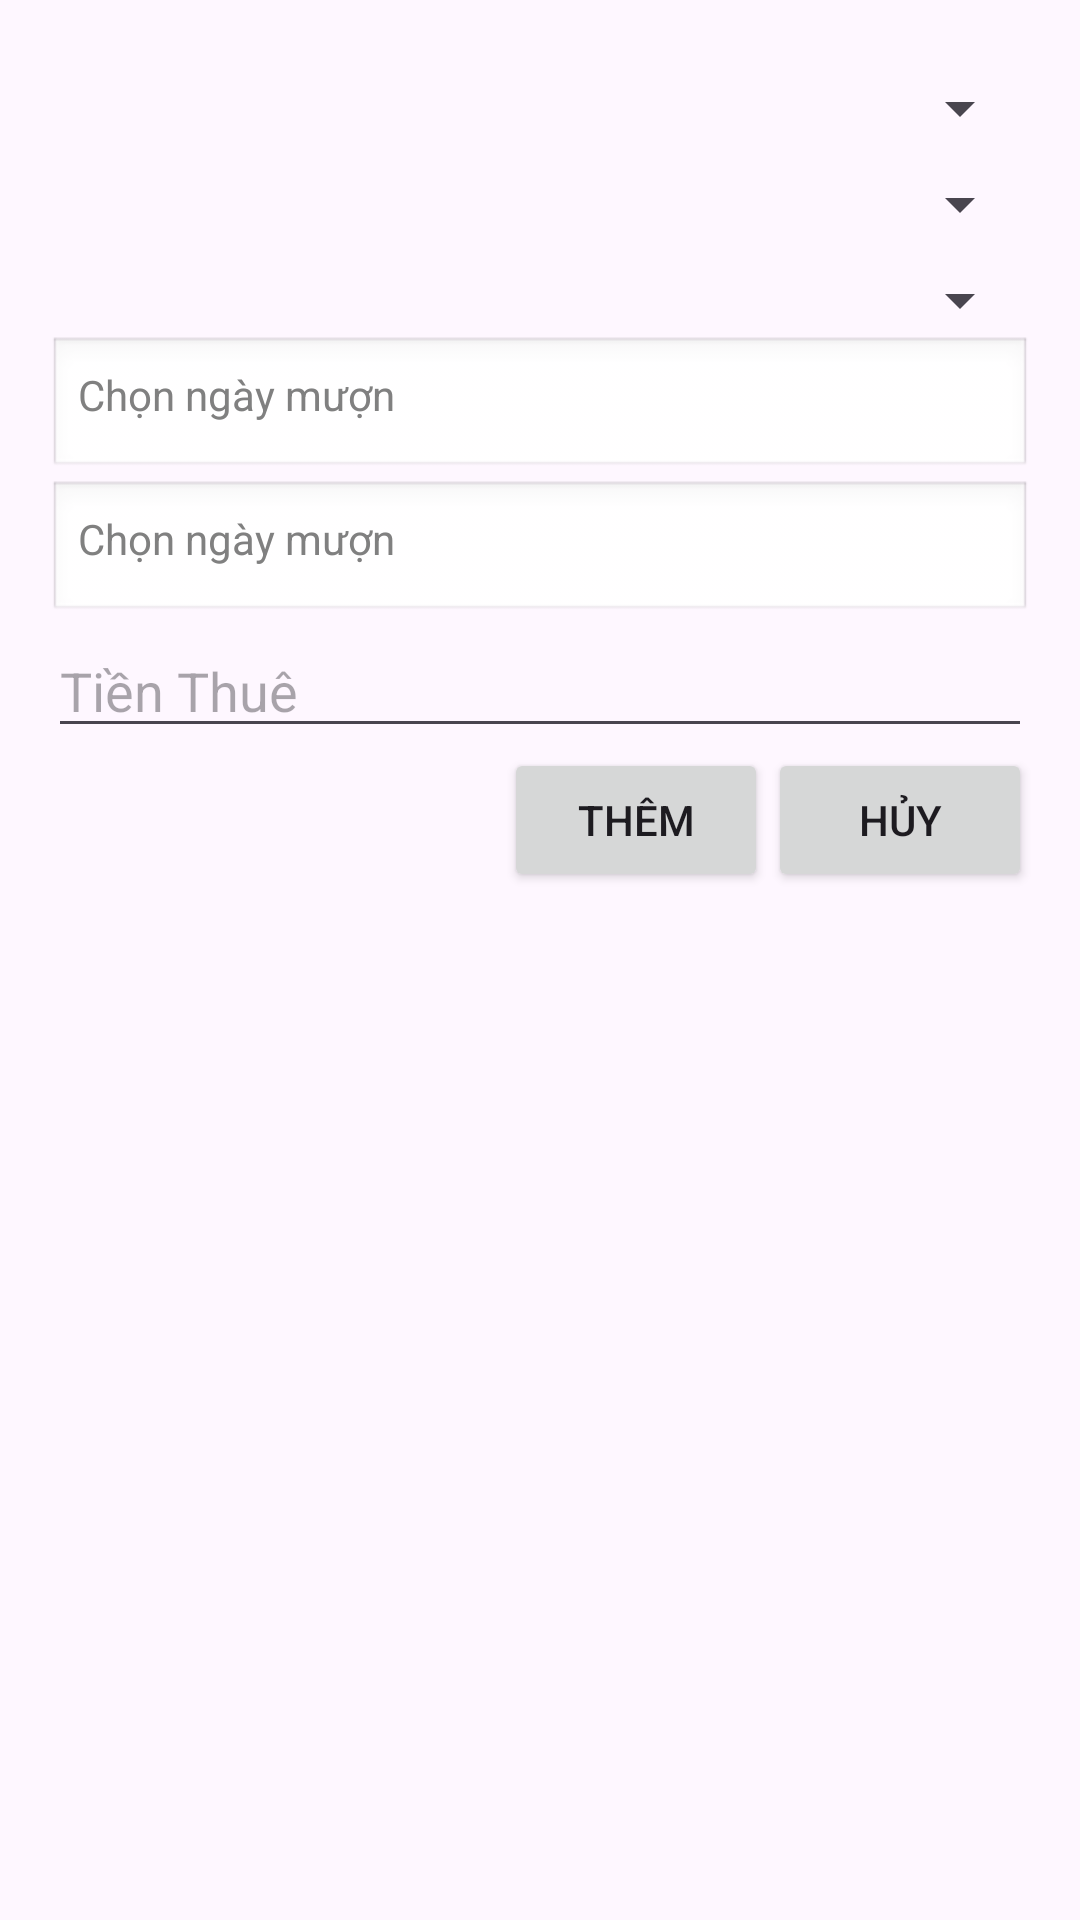

The Android layout XML behind this screen, and the referenced resources:
<!-- AndroidManifest.xml: application theme Theme.DuAnMauFA24 -->
<!-- res/layout/dialog_add_phieu_muon.xml -->
<?xml version="1.0" encoding="utf-8"?>
<LinearLayout xmlns:android="http://schemas.android.com/apk/res/android"
    android:layout_width="match_parent"
    android:layout_height="wrap_content"
    android:orientation="vertical"
    android:padding="16dp">

    <Spinner
        android:id="@+id/spnMaTT"
        android:layout_width="match_parent"
        android:layout_height="wrap_content"
        android:layout_marginTop="8dp"
        android:spinnerMode="dropdown" />

    <Spinner
        android:id="@+id/spnMaTV"
        android:layout_width="match_parent"
        android:layout_height="wrap_content"
        android:layout_marginTop="8dp"
        android:spinnerMode="dropdown" />

    <Spinner
        android:id="@+id/spnMaSach"
        android:layout_width="match_parent"
        android:layout_height="wrap_content"
        android:layout_marginTop="8dp"
        android:spinnerMode="dropdown" />



    <TextView
        android:id="@+id/tvNgayMuon"
        android:layout_width="match_parent"
        android:layout_height="wrap_content"
        android:hint="Chọn ngày mượn"
        android:padding="10dp"
        android:background="@android:drawable/edit_text"
        android:textColorHint="#808080" />
    <TextView
        android:id="@+id/tvNgayTra"
        android:layout_width="match_parent"
        android:layout_height="wrap_content"
        android:hint="Chọn ngày mượn"
        android:padding="10dp"
        android:background="@android:drawable/edit_text"
        android:textColorHint="#808080" />


    <EditText
        android:id="@+id/edtTienThue"
        android:layout_width="match_parent"
        android:layout_height="wrap_content"
        android:hint="Tiền Thuê" />

    <LinearLayout
        android:layout_width="match_parent"
        android:layout_height="wrap_content"
        android:orientation="horizontal"
        android:gravity="end">

        <Button
            android:id="@+id/btnAdd"
            android:layout_width="wrap_content"
            android:layout_height="wrap_content"
            android:text="Thêm" />

        <Button
            android:id="@+id/btnCancel"
            android:layout_width="wrap_content"
            android:layout_height="wrap_content"
            android:text="Hủy" />
    </LinearLayout>
</LinearLayout>
<!-- resources referenced by this layout -->
<resources>
  <style name="Theme.DuAnMauFA24" parent="Base.Theme.DuAnMauFA24" />
  <style name="Base.Theme.DuAnMauFA24" parent="Theme.Material3.DayNight.NoActionBar">
          
          
      </style>
</resources>
